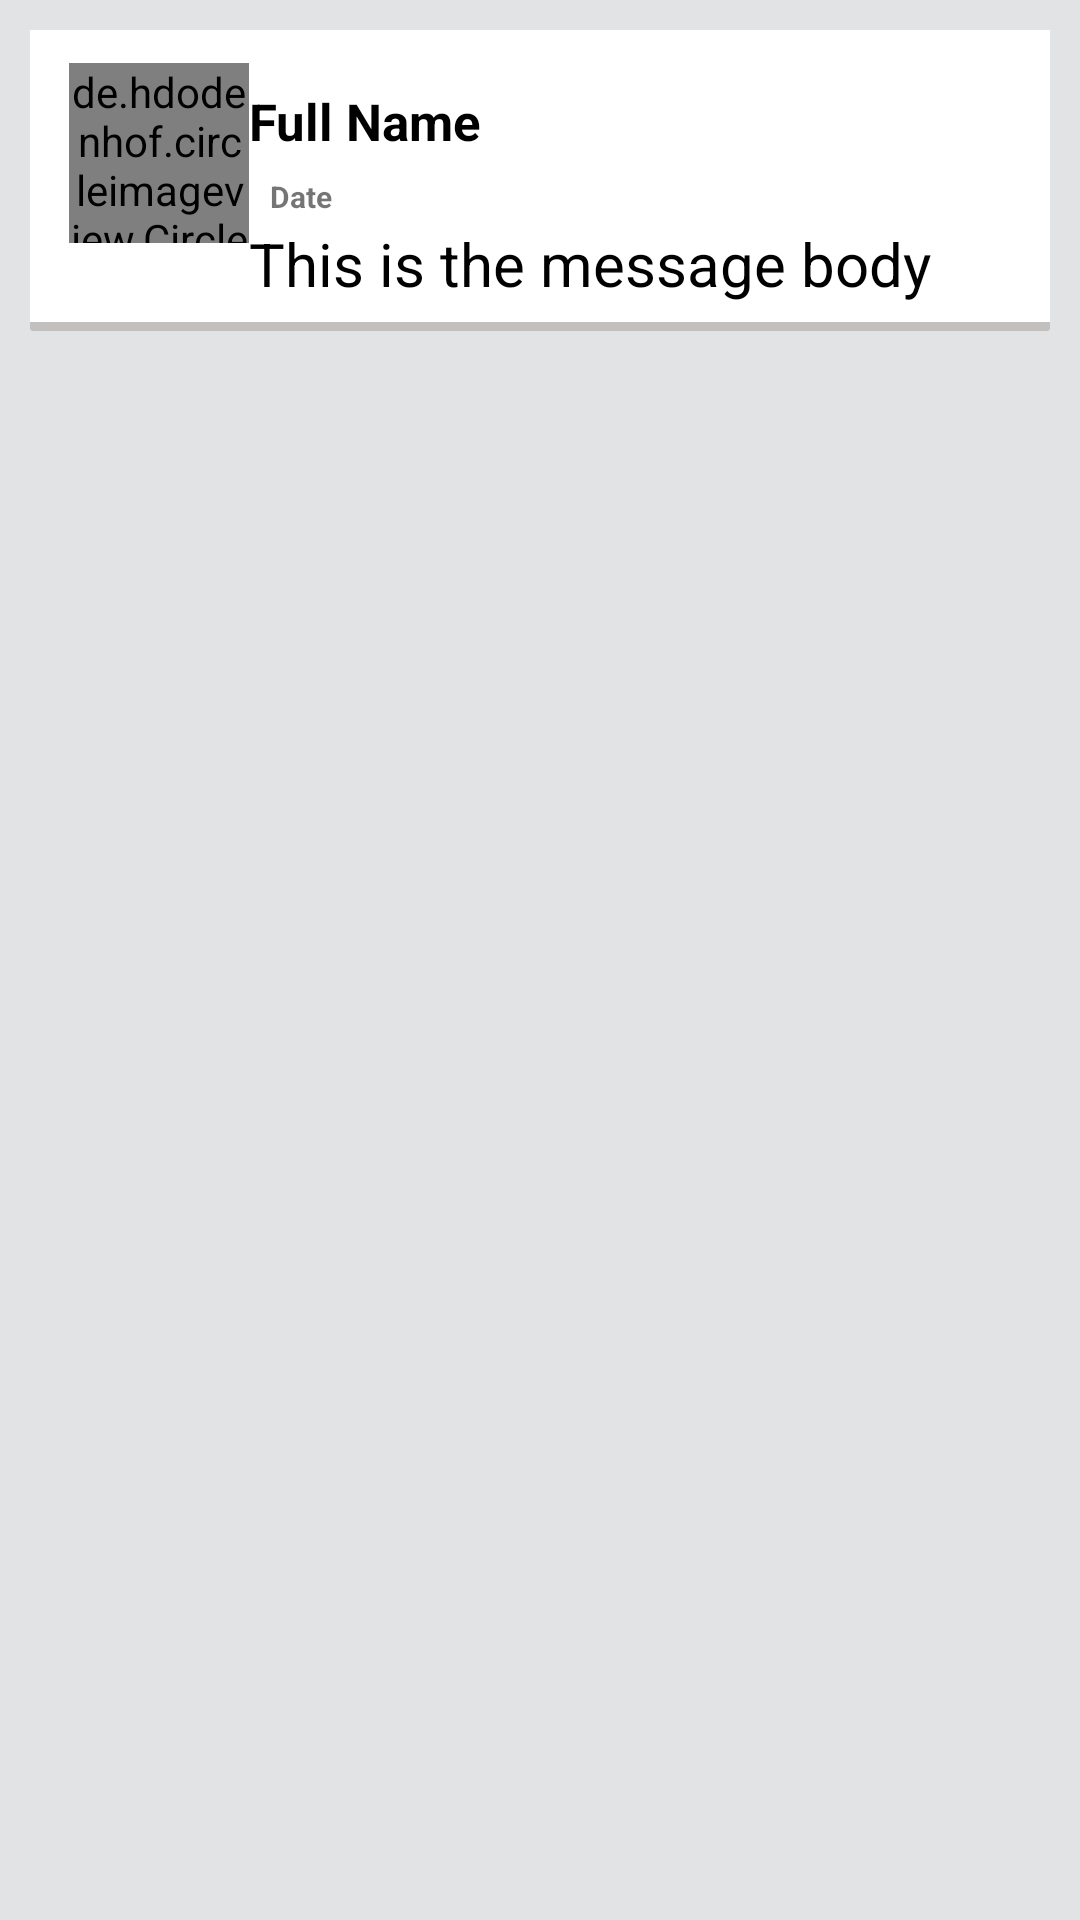

Layout XML and referenced resources for this Android screen:
<!-- AndroidManifest.xml: application theme AppTheme -->
<!-- res/layout/all_user_message_list.xml -->
<?xml version="1.0" encoding="utf-8"?>
<RelativeLayout
    xmlns:android="http://schemas.android.com/apk/res/android"
    android:layout_width="match_parent"
    android:layout_height="wrap_content"
    android:background="#E1E3E4"
    android:id="@+id/all_posts_relative_layout"
    >




    <LinearLayout
        android:layout_width="match_parent"
        android:layout_height="wrap_content"
        android:orientation="vertical"
        android:layout_marginBottom="4dp"
        android:layout_marginRight="10dp"
        android:layout_marginLeft="10dp"
        android:layout_marginStart="10dp"
        android:background="@drawable/post_border_shadow"
        android:padding="4dp"
        android:layout_marginTop="10dp"
        android:layout_marginEnd="10dp">




        <LinearLayout
            android:layout_width="match_parent"
            android:layout_height="wrap_content"
            android:orientation="horizontal"
            android:layout_marginTop="2dp"
            android:padding="5dp">




            <de.hdodenhof.circleimageview.CircleImageView
                android:id="@+id/post_profile_image"
                android:layout_width="60dp"
                android:layout_height="60dp"
                android:src="@drawable/profile"
                android:scaleType="centerCrop"
                android:layout_marginLeft="4dp"
                android:layout_marginStart="4dp">

            </de.hdodenhof.circleimageview.CircleImageView>



            <LinearLayout
                android:layout_width="match_parent"
                android:layout_height="wrap_content"
                android:orientation="vertical">

                <TextView
                    android:id="@+id/message_full_name"
                    android:layout_width="match_parent"
                    android:layout_height="wrap_content"
                    android:layout_marginLeft="5dp"
                    android:layout_marginTop="8dp"
                    android:layout_marginRight="50dp"
                    android:text="Full Name"
                    android:textAlignment="textStart"
                    android:textColor="@color/kattablack"
                    android:textColorHighlight="@color/colorPrimary"
                    android:textSize="17sp"
                    android:textStyle="bold"
                    android:gravity="start"
                    android:layout_marginEnd="50dp" />




                <LinearLayout
                    android:layout_width="match_parent"
                    android:layout_height="wrap_content"
                    android:orientation="horizontal"
                    android:layout_marginLeft="5dp"
                    android:layout_marginTop="5dp"
                    android:padding="2dp">



                    <TextView
                        android:id="@+id/message_date_time"
                        android:layout_width="wrap_content"
                        android:layout_height="wrap_content"
                        android:text="Date"
                        android:textSize="10sp"
                        android:layout_marginTop="0dp"
                        android:textStyle="bold" />







                </LinearLayout>
                <LinearLayout
                    android:layout_width="match_parent"
                    android:layout_height="wrap_content">

                    <TextView
                        android:id="@+id/message_body"
                        android:layout_width="wrap_content"
                        android:layout_height="wrap_content"
                        android:text="This is the message body"
                        android:textSize="20dp"
                        android:textColor="@color/kattablack">

                    </TextView>

                </LinearLayout>


            </LinearLayout>


        </LinearLayout>







    </LinearLayout>

    <ImageButton
        android:id="@+id/all_messages_more_options"
        android:layout_width="20dp"
        android:layout_height="35dp"
        android:src="@drawable/moonnu_dot"
        android:scaleType="centerInside"
        android:layout_alignParentEnd="true"
        android:layout_alignParentRight="true"
        android:layout_marginRight="18dp"
        android:layout_marginTop="20dp"
        android:background="@color/cardview_light_background">

    </ImageButton>


</RelativeLayout>
<!-- resources referenced by this layout -->
<resources>
  <color name="colorPrimary">#6200EE</color>
  <color name="kattablack">#000000</color>
  <!-- drawable post_border_shadow (drawable) -->
  <?xml version="1.0" encoding="utf-8"?>
      <layer-list xmlns:android="http://schemas.android.com/apk/res/android">
          <item>
              <shape android:shape="rectangle">
                  <solid android:color="#CABAB6B6"/>
                  <corners android:radius="1dp" />
                  <padding android:bottom="1dp"/>
              </shape>
          </item>
  
          <item
              android:left="0dp"
              android:right="0dp"
              android:top="0dp"
              android:bottom="2dp">
              <shape android:shape="rectangle">
                  <solid android:color="@android:color/white"/>
                  <corners android:radius="0dp" />
              </shape>
          </item>
      </layer-list>
  <style name="AppTheme" parent="Theme.AppCompat.Light.NoActionBar">
          
          <item name="colorPrimary">@color/colorPrimary</item>
          <item name="colorPrimaryDark">#D1CED6</item>
          <item name="colorAccent">@color/colorAccent</item>
  
  
      </style>
  <color name="colorAccent">#03DAC5</color>
</resources>
